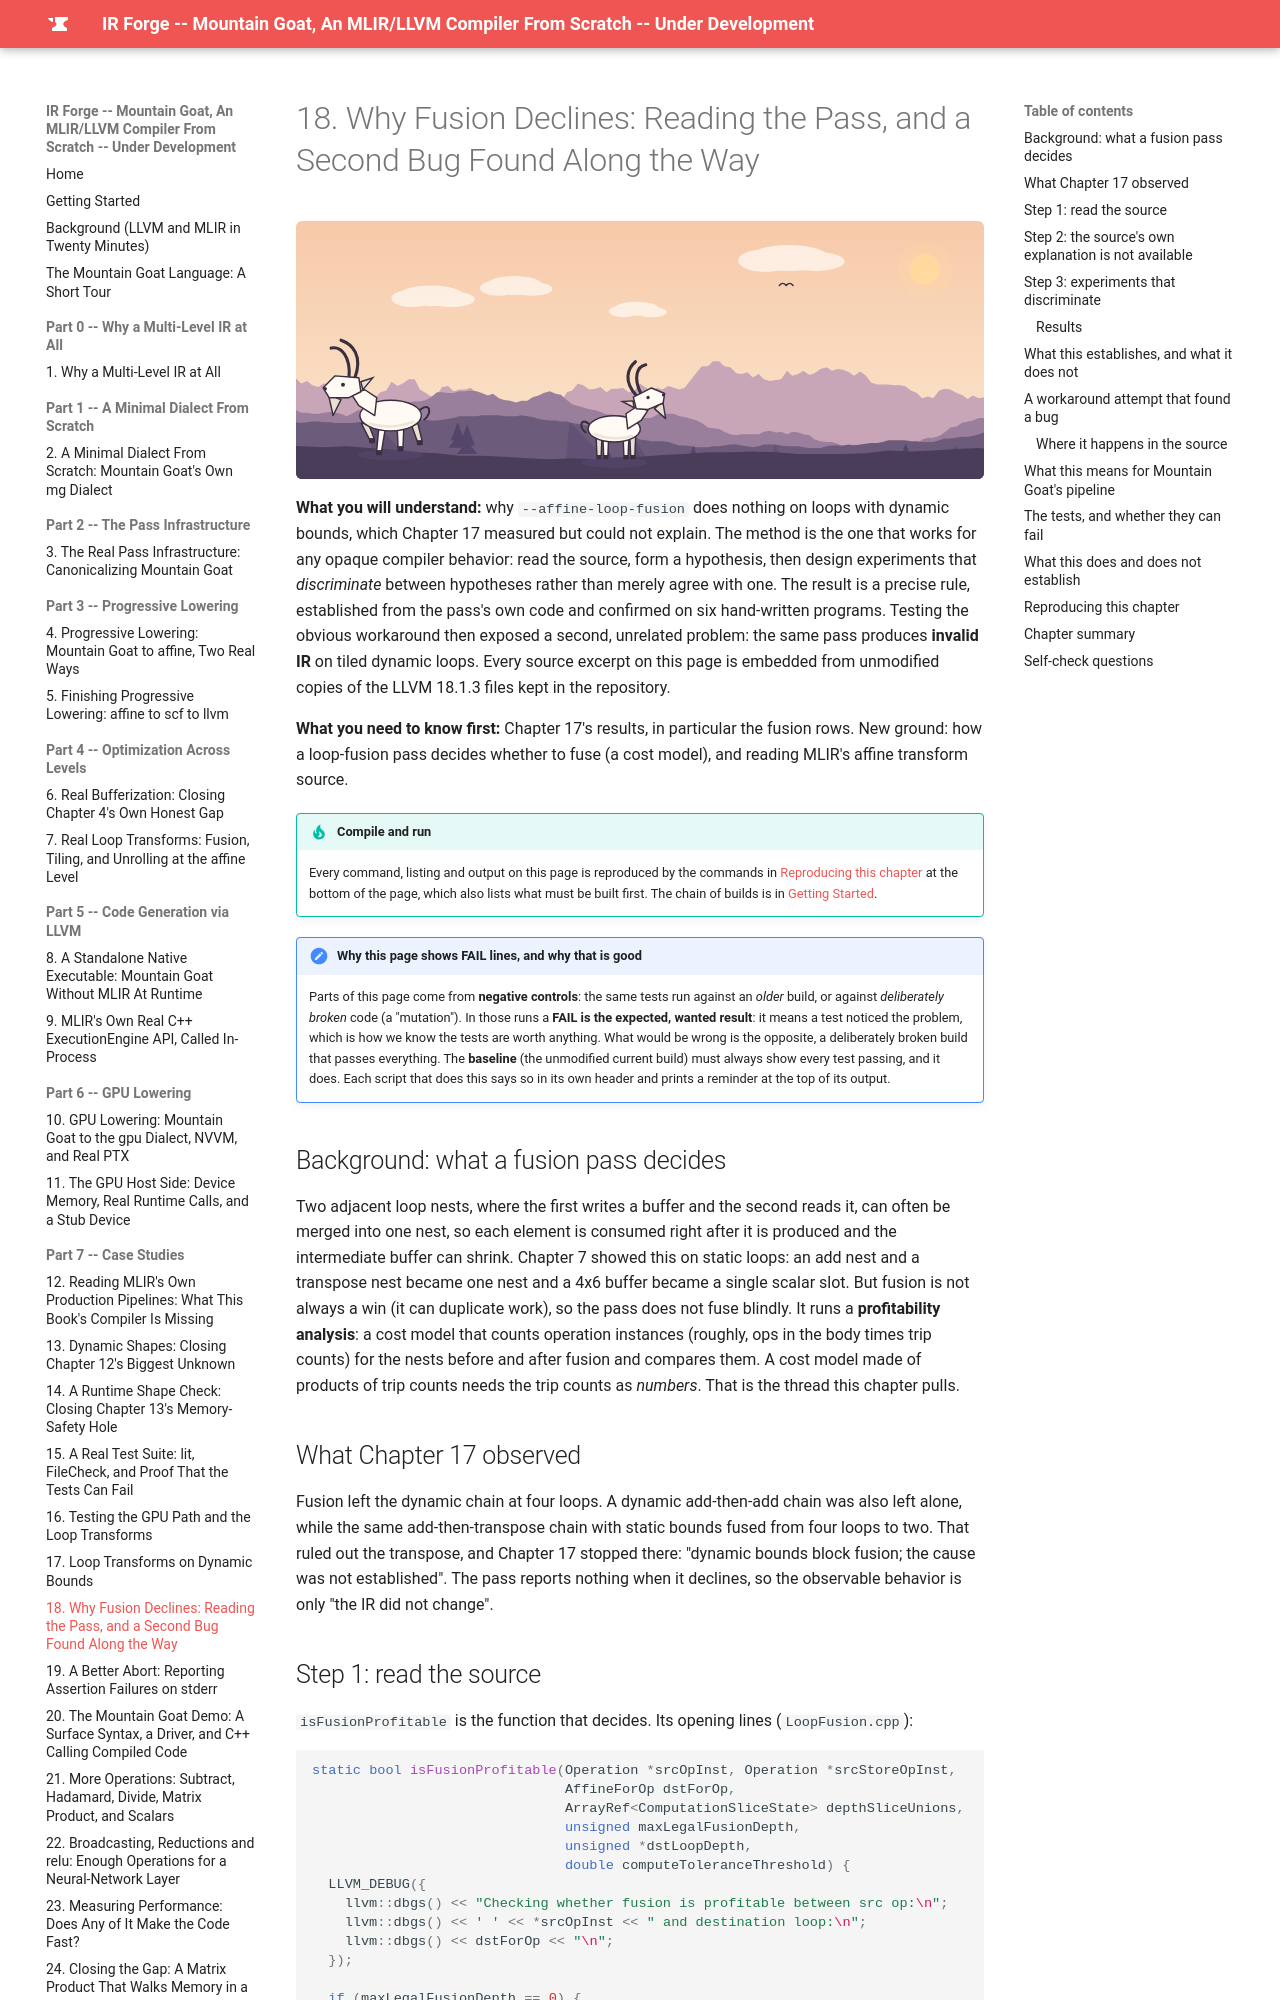

repository: MaximumBeings/ir_forge_compiler_from_scratch · page: part18/18-why-fusion-declines/index.html · generator: mkdocs

# 18. Why Fusion Declines: Reading the Pass, and a Second Bug Found Along the Way

![Mountain goats on the mountain at dawn](../assets/goats/ch-18.svg){ style="display:block;margin:0 auto;max-width:100%;height:auto;border-radius:6px" }

**What you will understand:** why `--affine-loop-fusion` does nothing on loops with dynamic bounds, which Chapter 17 measured but could not explain. The method is the one that works for any opaque compiler behavior: read the source, form a hypothesis, then design experiments that *discriminate* between hypotheses rather than merely agree with one. The result is a precise rule, established from the pass's own code and confirmed on six hand-written programs. Testing the obvious workaround then exposed a second, unrelated problem: the same pass produces **invalid IR** on tiled dynamic loops. Every source excerpt on this page is embedded from unmodified copies of the LLVM 18.1.3 files kept in the repository.

**What you need to know first:** Chapter 17's results, in particular the fusion rows. New ground: how a loop-fusion pass decides whether to fuse (a cost model), and reading MLIR's affine transform source.

!!! tip "Compile and run"
    Every command, listing and output on this page is reproduced by the commands in [Reproducing this chapter](#reproducing-this-chapter) at the bottom of the page, which also lists what must be built first. The chain of builds is in [Getting Started](../getting-started.md#which-build-does-each-chapter-need).


!!! note "Why this page shows FAIL lines, and why that is good"
    Parts of this page come from **negative controls**: the same tests run against an *older* build, or against *deliberately broken* code (a "mutation"). In those runs a **FAIL is the expected, wanted result**: it means a test noticed the problem, which is how we know the tests are worth anything. What would be wrong is the opposite, a deliberately broken build that passes everything. The **baseline** (the unmodified current build) must always show every test passing, and it does. Each script that does this says so in its own header and prints a reminder at the top of its output.
